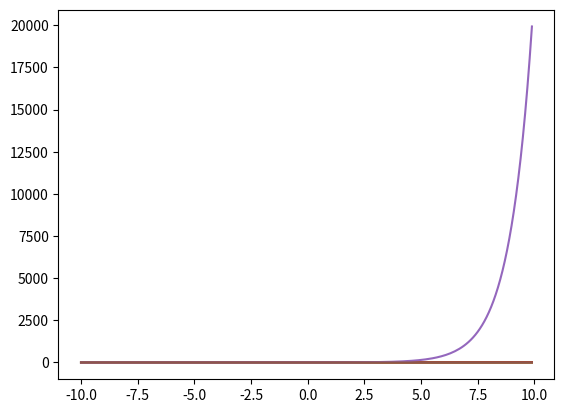

Generate this figure with matplotlib:
import numpy as np
import matplotlib.pyplot as plt


def plot_sin(x):
    return np.sin(x)


def plot_exp(x):
    return np.exp(x)


def plot_sigmoid(x):
    return 1/(1+np.exp(-x))


def plot_tanh(x):
    return (np.exp(x)-np.exp(-x))/(np.exp(x)+np.exp(-x))


def plot_ReLU(x):
    return np.maximum(0, x)


def plot_LeaklyReLU(x):
    return np.array([i if i > 0 else 0.01*i for i in x])


def plot(func):
    x = np.arange(-10, 10, 0.1)
    y = func(x)
    plt.plot(x, y)
    plt.show()


if __name__ == '__main__':
    plot(plot_sigmoid)
    plot(plot_tanh)
    plot(plot_ReLU)
    plot(plot_LeaklyReLU)
    plot(plot_exp)
    plot(plot_sin)
